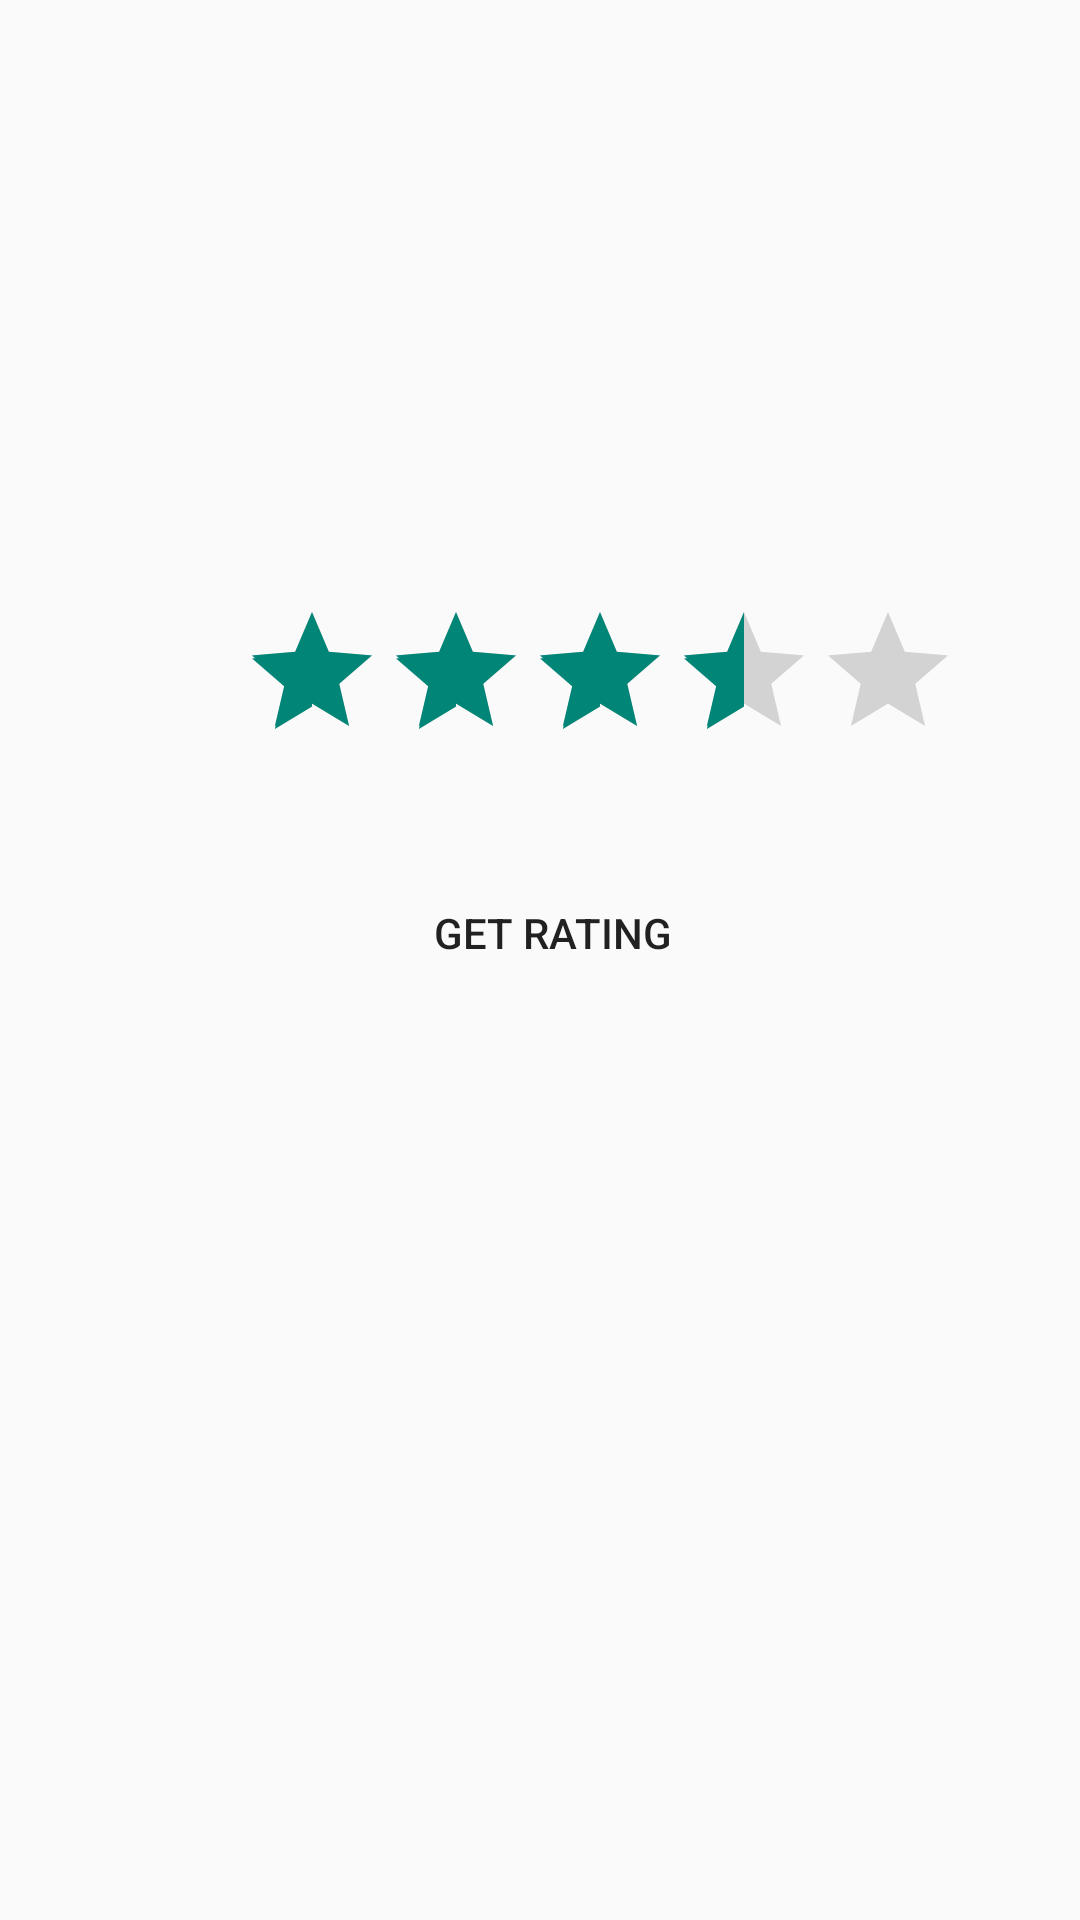

This screen was rendered from an Android layout file. Write that file and the resources it references.
<!-- AndroidManifest.xml: application theme Theme.RecipeApp -->
<!-- res/layout/activity_rating.xml -->
<?xml version="1.0" encoding="utf-8"?>
<RelativeLayout xmlns:android="http://schemas.android.com/apk/res/android"
    android:layout_width="match_parent" android:layout_height="match_parent">

    <RatingBar
        android:id="@+id/ratingBar1"
        android:layout_width="wrap_content"
        android:layout_height="wrap_content"
        android:layout_marginLeft="80dp"
        android:layout_marginTop="200dp"
        android:numStars="5"
        android:rating="3.5"/>
    <Button

        android:background="@drawable/view_all_button"
        android:id="@+id/btnGet"
        android:layout_width="wrap_content"
        android:layout_height="wrap_content"
        android:layout_alignLeft="@+id/ratingBar1"
        android:layout_below="@+id/ratingBar1"
        android:layout_marginTop="30dp"
        android:layout_marginLeft="60dp"
        android:text="Get Rating"/>

    <TextView
        android:id="@+id/textview1"
        android:layout_width="180dp"
        android:layout_height="61dp"
        android:layout_below="@+id/btnGet"
        android:layout_alignLeft="@+id/btnGet"
        android:layout_alignParentEnd="true"
        android:layout_alignParentRight="true"
        android:layout_alignParentBottom="true"
        android:layout_marginTop="20dp"
        android:layout_marginEnd="138dp"
        android:layout_marginRight="138dp"
        android:layout_marginBottom="315dp"
        android:textSize="20dp"
        android:textStyle="bold" />

</RelativeLayout>
<!-- resources referenced by this layout -->
<resources>
  <style name="Theme.RecipeApp" parent="Theme.AppCompat.DayNight.DarkActionBar">
          
          <item name="colorPrimary">@color/gray</item>
          <item name="colorPrimaryVariant">@color/purple_700</item>
          <item name="colorOnPrimary">@color/black</item>
  
          
          <item name="colorSecondary">@color/teal_200</item>
          <item name="colorSecondaryVariant">@color/teal_700</item>
          <item name="colorOnSecondary">@color/black</item>
          
          <item name="android:statusBarColor" tools:targetApi="21">?attr/colorPrimaryVariant</item>
          
      </style>
  <color name="gray">#7C7B7A</color>
  <color name="purple_700">#FF3700B3</color>
  <color name="black">#FF000000</color>
  <color name="teal_200">#FF03DAC5</color>
  <color name="teal_700">#FF018786</color>
</resources>
